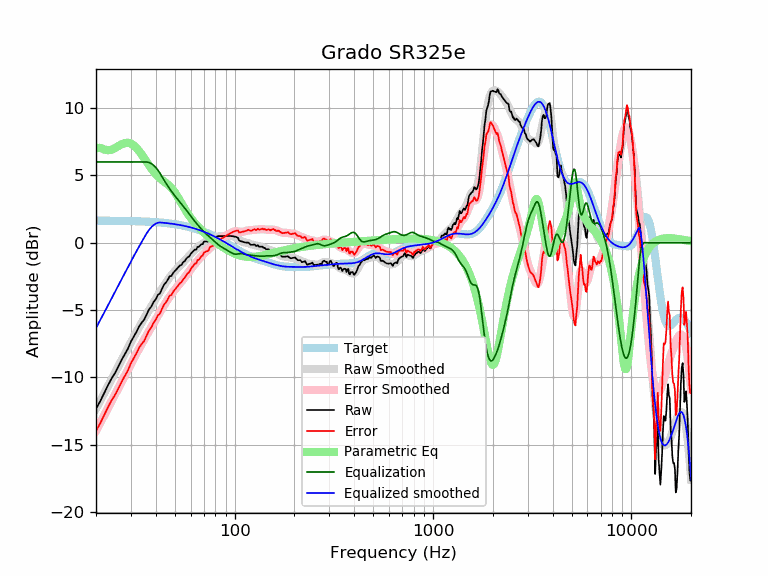

Data behind this chart, as committed beside it:
frequency, raw, error, smoothed, error_smoothed, equalization, parametric_eq, equalized_raw, equalized_smoothed, target
20, -12.35, -13.99, -12.33, -13.97, 6.00, 7.04, -6.35, -6.33, 1.64
21, -11.78, -13.42, -11.75, -13.39, 6.00, 7.05, -5.78, -5.75, 1.64
22, -11.17, -12.80, -11.19, -12.83, 6.00, 6.93, -5.17, -5.19, 1.64
23, -10.59, -12.22, -10.65, -12.28, 6.00, 6.87, -4.59, -4.65, 1.63
24, -10.07, -11.70, -10.13, -11.76, 6.00, 6.92, -4.07, -4.13, 1.63
25, -9.66, -11.29, -9.62, -11.25, 6.00, 7.04, -3.66, -3.62, 1.63
26, -9.16, -10.78, -9.14, -10.77, 6.00, 7.19, -3.16, -3.14, 1.62
27, -8.68, -10.30, -8.68, -10.30, 6.00, 7.33, -2.68, -2.68, 1.62
28, -8.27, -9.89, -8.23, -9.85, 6.00, 7.41, -2.27, -2.23, 1.62
29, -7.86, -9.47, -7.80, -9.42, 6.00, 7.43, -1.86, -1.80, 1.61
30, -7.35, -8.96, -7.39, -9.00, 6.00, 7.36, -1.35, -1.39, 1.61
31, -6.98, -8.58, -7.00, -8.61, 6.00, 7.23, -0.98, -1.00, 1.60
32, -6.62, -8.21, -6.63, -8.23, 6.00, 7.04, -0.62, -0.63, 1.60
33, -6.21, -7.80, -6.27, -7.86, 6.00, 6.81, -0.21, -0.27, 1.59
34, -5.94, -7.52, -5.94, -7.52, 6.00, 6.55, 0.06, 0.06, 1.58
35, -5.71, -7.28, -5.61, -7.19, 6.00, 6.28, 0.29, 0.39, 1.58
36, -5.32, -6.89, -5.31, -6.87, 6.00, 6.01, 0.68, 0.69, 1.57
37, -4.96, -6.52, -5.01, -6.57, 5.96, 5.75, 1.00, 0.95, 1.56
38, -4.75, -6.30, -4.72, -6.27, 5.88, 5.51, 1.13, 1.15, 1.55
39, -4.41, -5.95, -4.45, -5.99, 5.76, 5.30, 1.35, 1.31, 1.54
40, -4.21, -5.74, -4.18, -5.71, 5.60, 5.10, 1.39, 1.42, 1.53
41, -3.88, -5.40, -3.92, -5.43, 5.40, 4.94, 1.52, 1.48, 1.52
42, -3.77, -5.27, -3.66, -5.17, 5.17, 4.79, 1.40, 1.51, 1.51
43, -3.43, -4.92, -3.42, -4.91, 4.91, 4.66, 1.48, 1.49, 1.49
44, -3.13, -4.61, -3.19, -4.67, 4.67, 4.55, 1.54, 1.48, 1.48
45, -2.97, -4.43, -2.97, -4.43, 4.43, 4.44, 1.47, 1.46, 1.46
46, -2.76, -4.21, -2.77, -4.22, 4.22, 4.33, 1.46, 1.45, 1.45
47, -2.50, -3.93, -2.58, -4.01, 4.01, 4.21, 1.51, 1.43, 1.43
48, -2.47, -3.88, -2.41, -3.82, 3.82, 4.07, 1.35, 1.42, 1.42
49, -2.24, -3.64, -2.25, -3.64, 3.64, 3.91, 1.41, 1.40, 1.40
50, -2.10, -3.48, -2.10, -3.48, 3.48, 3.73, 1.38, 1.38, 1.38
51, -1.97, -3.33, -1.96, -3.32, 3.32, 3.54, 1.35, 1.36, 1.36
52, -1.83, -3.17, -1.83, -3.17, 3.17, 3.33, 1.34, 1.34, 1.34
53, -1.69, -3.00, -1.71, -3.02, 3.02, 3.12, 1.33, 1.32, 1.32
54, -1.64, -2.93, -1.58, -2.88, 2.88, 2.91, 1.24, 1.29, 1.29
55, -1.44, -2.71, -1.46, -2.73, 2.73, 2.71, 1.29, 1.27, 1.27
56, -1.37, -2.61, -1.33, -2.58, 2.58, 2.52, 1.21, 1.25, 1.25
57, -1.19, -2.41, -1.21, -2.43, 2.43, 2.34, 1.24, 1.22, 1.22
58, -1.08, -2.27, -1.09, -2.28, 2.28, 2.16, 1.20, 1.19, 1.19
59, -1.02, -2.19, -0.97, -2.13, 2.13, 2.00, 1.12, 1.17, 1.17
60, -0.84, -1.98, -0.85, -1.99, 1.99, 1.85, 1.15, 1.14, 1.14
61, -0.71, -1.82, -0.74, -1.85, 1.85, 1.71, 1.14, 1.11, 1.11
62, -0.61, -1.69, -0.63, -1.71, 1.71, 1.58, 1.11, 1.08, 1.08
63, -0.51, -1.56, -0.53, -1.58, 1.58, 1.45, 1.08, 1.05, 1.05
64, -0.51, -1.53, -0.44, -1.46, 1.46, 1.34, 0.95, 1.02, 1.02
65, -0.31, -1.29, -0.35, -1.34, 1.34, 1.22, 1.03, 0.99, 0.99
66, -0.31, -1.26, -0.27, -1.22, 1.22, 1.12, 0.92, 0.95, 0.95
67, -0.21, -1.13, -0.20, -1.11, 1.11, 1.02, 0.91, 0.92, 0.92
68, -0.11, -0.99, -0.12, -1.01, 1.01, 0.93, 0.90, 0.88, 0.88
69, -0.11, -0.96, -0.06, -0.91, 0.91, 0.84, 0.80, 0.85, 0.85
70, 0.08, -0.73, -0.00, -0.81, 0.81, 0.75, 0.90, 0.81, 0.81
71, 0.09, -0.68, 0.05, -0.72, 0.72, 0.67, 0.82, 0.78, 0.78
72, 0.09, -0.65, 0.10, -0.64, 0.64, 0.59, 0.73, 0.74, 0.74
73, 0.08, -0.62, 0.14, -0.56, 0.56, 0.51, 0.64, 0.70, 0.70
74, 0.11, -0.55, 0.18, -0.48, 0.48, 0.44, 0.59, 0.66, 0.66
75, 0.29, -0.33, 0.22, -0.41, 0.41, 0.37, 0.70, 0.62, 0.62
76, 0.29, -0.29, 0.25, -0.33, 0.33, 0.30, 0.63, 0.59, 0.59
77, 0.29, -0.25, 0.29, -0.26, 0.26, 0.23, 0.55, 0.55, 0.55
78, 0.29, -0.21, 0.32, -0.19, 0.19, 0.17, 0.48, 0.51, 0.51
79, 0.29, -0.17, 0.35, -0.11, 0.11, 0.11, 0.40, 0.47, 0.47
... 553 more rows
